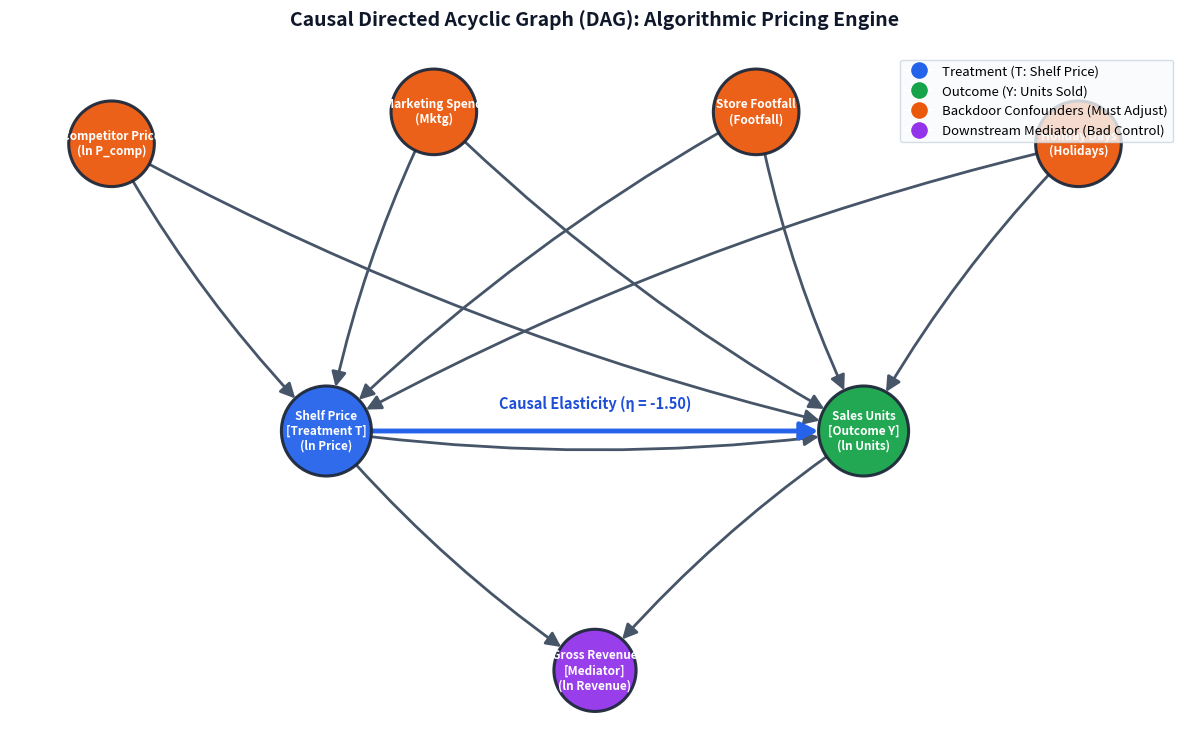

The matplotlib source for this figure:
"""
dag_builder.py
==============
Constructs, verifies, and renders the Directed Acyclic Graph (DAG) for
the Algorithmic Pricing Engine using NetworkX and DOT notation for DoWhy.

Author: Member 2 (Causal Design & DAG Lead)
Zaalima Development - Enterprise Data Analytics
"""

import os
import networkx as nx
import matplotlib
matplotlib.use("Agg")
import matplotlib.pyplot as plt


def get_dag_dot_string() -> str:
    """
    Returns the DOT representation of the causal DAG for DoWhy ingestion.
    """
    dot_str = """digraph {
        log_competitor_price -> log_price;
        log_competitor_price -> log_units;
        total_marketing_spend -> log_price;
        total_marketing_spend -> log_units;
        avg_store_footfall -> log_price;
        avg_store_footfall -> log_units;
        holiday_days -> log_price;
        holiday_days -> log_units;
        log_price -> log_units;
        log_price -> log_revenue;
        log_units -> log_revenue;
    }"""
    return dot_str


def build_causal_dag() -> nx.DiGraph:
    """
    Builds a NetworkX directed graph encoding structural causal domain knowledge.
    Asserts graph acyclicity.
    """
    dag = nx.DiGraph()

    # Backdoor confounding edges
    dag.add_edge("log_competitor_price", "log_price")
    dag.add_edge("log_competitor_price", "log_units")

    dag.add_edge("total_marketing_spend", "log_price")
    dag.add_edge("total_marketing_spend", "log_units")

    dag.add_edge("avg_store_footfall", "log_price")
    dag.add_edge("avg_store_footfall", "log_units")

    dag.add_edge("holiday_days", "log_price")
    dag.add_edge("holiday_days", "log_units")

    # Primary causal channel (Own-Price Elasticity eta = -1.50)
    dag.add_edge("log_price", "log_units")

    # Downstream accounting mediator
    dag.add_edge("log_price", "log_revenue")
    dag.add_edge("log_units", "log_revenue")

    assert nx.is_directed_acyclic_graph(dag), "Validation Error: Causal graph contains cycles!"
    return dag


def plot_and_export_dag(output_path: str = "reports/causal_figures/05_causal_dag_structure.png") -> str:
    """
    Renders an executive publication-grade visualization of the Causal DAG.
    """
    dag = build_causal_dag()
    os.makedirs(os.path.dirname(output_path), exist_ok=True)

    # Node styling
    node_colors = []
    node_sizes = []
    for node in dag.nodes():
        if node == "log_price":
            node_colors.append("#2563eb")  # Treatment: Deep Blue
            node_sizes.append(4200)
        elif node == "log_units":
            node_colors.append("#16a34a")  # Outcome: Emerald Green
            node_sizes.append(4200)
        elif node == "log_revenue":
            node_colors.append("#9333ea")  # Mediator: Purple
            node_sizes.append(3500)
        else:
            node_colors.append("#ea580c")  # Confounder: Amber
            node_sizes.append(3800)

    # Clean manual 2D coordinates for visual clarity
    pos = {
        "log_competitor_price": (-1.8, 1.8),
        "total_marketing_spend": (-0.6, 2.0),
        "avg_store_footfall": (0.6, 2.0),
        "holiday_days": (1.8, 1.8),
        "log_price": (-1.0, 0.0),
        "log_units": (1.0, 0.0),
        "log_revenue": (0.0, -1.5),
    }

    fig, ax = plt.subplots(figsize=(12, 7.5), dpi=300)
    fig.patch.set_facecolor("#ffffff")
    ax.set_facecolor("#ffffff")

    # Draw nodes
    nx.draw_networkx_nodes(
        dag, pos, ax=ax,
        node_color=node_colors,
        node_size=node_sizes,
        alpha=0.95,
        edgecolors="#1e293b",
        linewidths=2.2
    )

    # Labels
    labels = {
        "log_competitor_price": "Competitor Price\n(ln P_comp)",
        "total_marketing_spend": "Marketing Spend\n(Mktg)",
        "avg_store_footfall": "Store Footfall\n(Footfall)",
        "holiday_days": "Holiday Days\n(Holidays)",
        "log_price": "Shelf Price\n[Treatment T]\n(ln Price)",
        "log_units": "Sales Units\n[Outcome Y]\n(ln Units)",
        "log_revenue": "Gross Revenue\n[Mediator]\n(ln Revenue)",
    }
    nx.draw_networkx_labels(dag, pos, labels=labels, ax=ax, font_size=8.5, font_weight="bold", font_color="#ffffff")

    # Directed curved edges
    nx.draw_networkx_edges(
        dag, pos, ax=ax,
        edge_color="#475569",
        arrows=True,
        arrowsize=22,
        arrowstyle="-|>",
        connectionstyle="arc3,rad=0.07",
        width=2.0,
        node_size=node_sizes
    )

    # Emphasize primary causal edge (Price -> Units)
    nx.draw_networkx_edges(
        dag, pos, ax=ax,
        edgelist=[("log_price", "log_units")],
        edge_color="#2563eb",
        arrows=True,
        arrowsize=26,
        arrowstyle="-|>",
        width=3.5,
        node_size=node_sizes
    )
    ax.text(0.0, 0.12, "Causal Elasticity (η = -1.50)", ha="center", va="bottom", fontsize=10.5, fontweight="bold", color="#1d4ed8")

    # Title & Legend
    ax.set_title("Causal Directed Acyclic Graph (DAG): Algorithmic Pricing Engine", fontsize=14, fontweight="bold", pad=20, color="#0f172a")

    legend_elements = [
        plt.Line2D([0], [0], marker='o', color='w', label='Treatment (T: Shelf Price)', markerfacecolor='#2563eb', markersize=13),
        plt.Line2D([0], [0], marker='o', color='w', label='Outcome (Y: Units Sold)', markerfacecolor='#16a34a', markersize=13),
        plt.Line2D([0], [0], marker='o', color='w', label='Backdoor Confounders (Must Adjust)', markerfacecolor='#ea580c', markersize=13),
        plt.Line2D([0], [0], marker='o', color='w', label='Downstream Mediator (Bad Control)', markerfacecolor='#9333ea', markersize=13),
    ]
    ax.legend(handles=legend_elements, loc="upper right", frameon=True, fontsize=9.5, facecolor="#f8fafc", edgecolor="#cbd5e1")
    ax.axis("off")

    plt.tight_layout()
    plt.savefig(output_path, dpi=300, bbox_inches="tight")
    plt.close()
    return output_path


if __name__ == "__main__":
    print("[DAG Builder] Compiling Causal DAG...")
    dag = build_causal_dag()
    print(f"[OK] DAG validated: {len(dag.nodes)} nodes, {len(dag.edges)} edges.")
    path = plot_and_export_dag()
    print(f"[OK] Figure saved to {path}")
